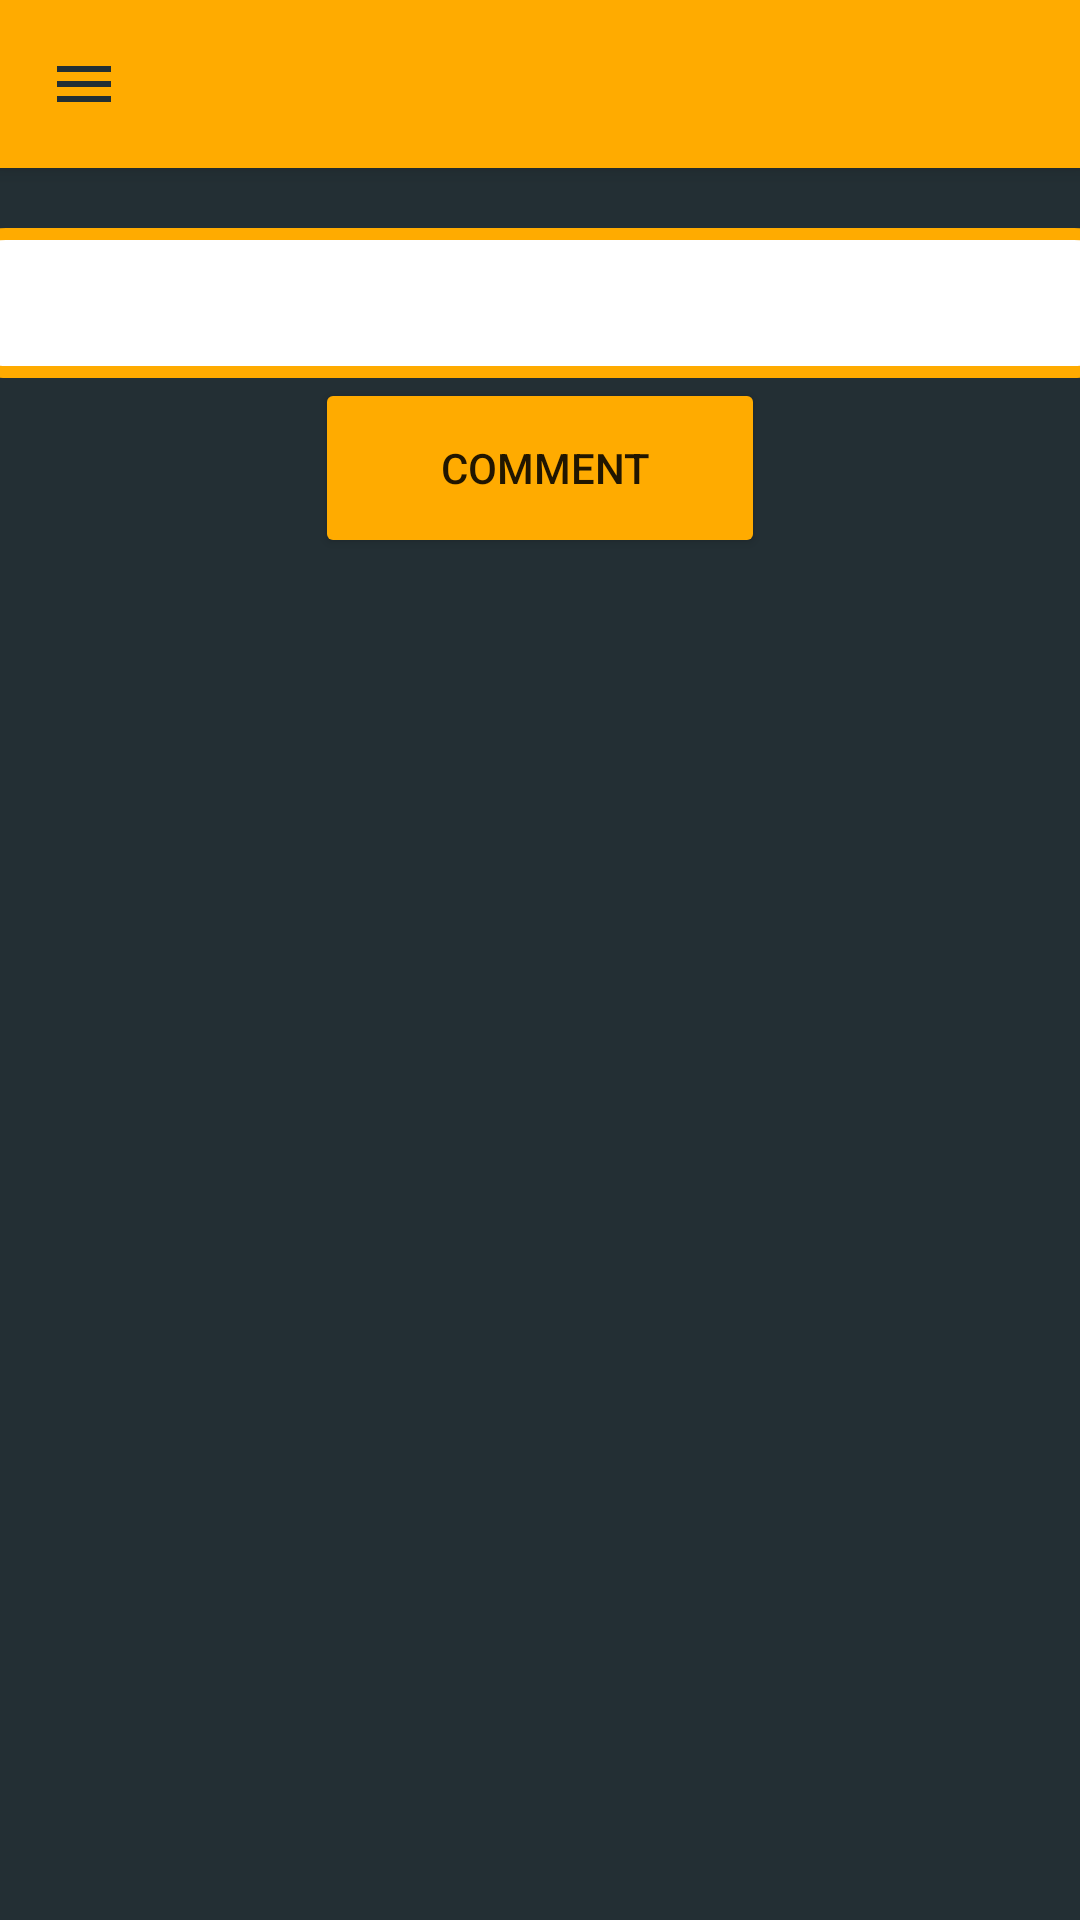

Produce the Android XML layout that renders to this screen, including the resource entries it uses.
<!-- AndroidManifest.xml: application theme Theme.PATIENTSCOMM -->
<!-- res/layout/activity_comment.xml -->
<?xml version="1.0" encoding="utf-8"?>
<androidx.drawerlayout.widget.DrawerLayout xmlns:android="http://schemas.android.com/apk/res/android"
    xmlns:app="http://schemas.android.com/apk/res-auto"
    xmlns:tools="http://schemas.android.com/tools"
    android:id="@+id/drawer_layout"
    android:layout_width="match_parent"
    android:layout_height="match_parent"
    android:background="@color/white"
    android:fitsSystemWindows="true"
    tools:context=".Model.Comment"
    tools:openDrawer="start">

    <com.google.android.material.navigation.NavigationView
        android:id="@+id/nav_view"
        android:layout_width="wrap_content"
        android:layout_height="match_parent"
        android:layout_gravity="start"
        app:headerLayout="@layout/header"
        app:menu="@menu/main_menu" />

    <LinearLayout
        android:id="@+id/x_linear_layout"
        android:layout_width="match_parent"
        android:layout_height="match_parent"
        android:background="@color/gray_800"
        android:gravity="center_horizontal"
        android:orientation="vertical">

        <include
            android:id="@+id/toolbar"
            layout="@layout/toolbar" />

        <TextView
            android:id="@+id/showQuestion"
            android:layout_width="400dp"
            android:layout_height="50dp"
            android:gravity="center_vertical"
            android:paddingLeft="8dp"
            android:layout_marginTop="20dp"
            android:background="@drawable/my_border"
            android:textColor="@color/black"
            android:textSize="20dp" />


        <Button
            android:id="@+id/comment"
            android:layout_width="150dp"
            android:layout_height="60dp"
            android:backgroundTint="@color/orange_700"
            android:clickable="true"
            android:text=" Comment" />

        <androidx.recyclerview.widget.RecyclerView
            android:id="@+id/commentList"
            android:layout_width="match_parent"
            android:layout_height="match_parent"
            android:layout_marginTop="20dp"
            app:layoutManager="androidx.recyclerview.widget.LinearLayoutManager" />


    </LinearLayout>
</androidx.drawerlayout.widget.DrawerLayout>
<!-- res/layout/header.xml (included above) -->
<?xml version="1.0" encoding="utf-8"?>
<LinearLayout xmlns:android="http://schemas.android.com/apk/res/android"
    android:layout_width="match_parent"
    android:orientation="vertical"
    android:layout_height="200dp"
    android:id="@+id/toolbar"
    android:background="@color/orange_700"
    android:gravity="bottom"
    android:padding="20dp"
    >
    <ImageView
        android:layout_width="75dp"
        android:layout_height="75dp"
        android:src="@drawable/menu"/>

    <TextView
        android:layout_width="wrap_content"
        android:layout_height="wrap_content"
        android:fontFamily="cursive"
        android:text="Patient'sComm"
        android:textSize="24sp" />

    <TextView
        android:layout_width="wrap_content"
        android:layout_height="wrap_content"
        android:fontFamily="sans-serif-light"
        android:text="www.patien.com.tr"
        android:textSize="14sp" />


</LinearLayout>
<!-- res/layout/toolbar.xml (included above) -->
<?xml version="1.0" encoding="utf-8"?>
<androidx.appcompat.widget.Toolbar xmlns:android="http://schemas.android.com/apk/res/android"

    xmlns:app="http://schemas.android.com/apk/res-auto"
    android:id="@+id/toolbar"
    android:layout_width="match_parent"
    android:layout_height="wrap_content"
    android:background="@color/orange_700"
    app:navigationIcon="@drawable/menu"
    android:elevation="4dp">
    <TextView
        android:layout_width="match_parent"
        android:layout_height="match_parent"
        android:text=""/>


</androidx.appcompat.widget.Toolbar>
<!-- resources referenced by this layout -->
<resources>
  <color name="black">#FF000000</color>
  <color name="gray_800">#232F34</color>
  <color name="orange_700">#FFAB00</color>
  <color name="white">#FFFFFFFF</color>
  <!-- drawable menu (drawable) -->
  <vector xmlns:android="http://schemas.android.com/apk/res/android"
      android:height="24dp"
      android:width="24dp"
      android:viewportWidth="24"
      android:viewportHeight="24">
      <path android:fillColor="@color/gray_800" android:pathData="M3,6H21V8H3V6M3,11H21V13H3V11M3,16H21V18H3V16Z" />
  </vector>
  <!-- drawable my_border (drawable) -->
  <?xml version="1.0" encoding="utf-8"?>
  <shape xmlns:android="http://schemas.android.com/apk/res/android"
      android:shape="rectangle" >
  
      
      <solid
          android:color="@color/white" >
      </solid>
  
      
      <stroke
          android:width="4dp"
          android:color="@color/orange_700" >
      </stroke>
  
      
      <corners
          android:radius="20dp"   >
      </corners>
  
  </shape>
  <style name="Theme.PATIENTSCOMM" parent="Theme.MaterialComponents.DayNight.NoActionBar">
          
          <item name="colorPrimary">@color/gray_800</item>
          <item name="colorPrimaryVariant">@color/gray_700</item>
          <item name="colorOnPrimary">@color/white</item>
          
          <item name="colorSecondary">@color/orange_500</item>
          <item name="colorSecondaryVariant">@color/orange_700</item>
          <item name="colorOnSecondary">@color/orange_700</item>
          
          <item name="android:statusBarColor" tools:targetApi="l">?attr/colorPrimaryVariant</item>
          
      </style>
  <color name="gray_700">#344955</color>
  <color name="orange_500">#F9AA33</color>
</resources>
